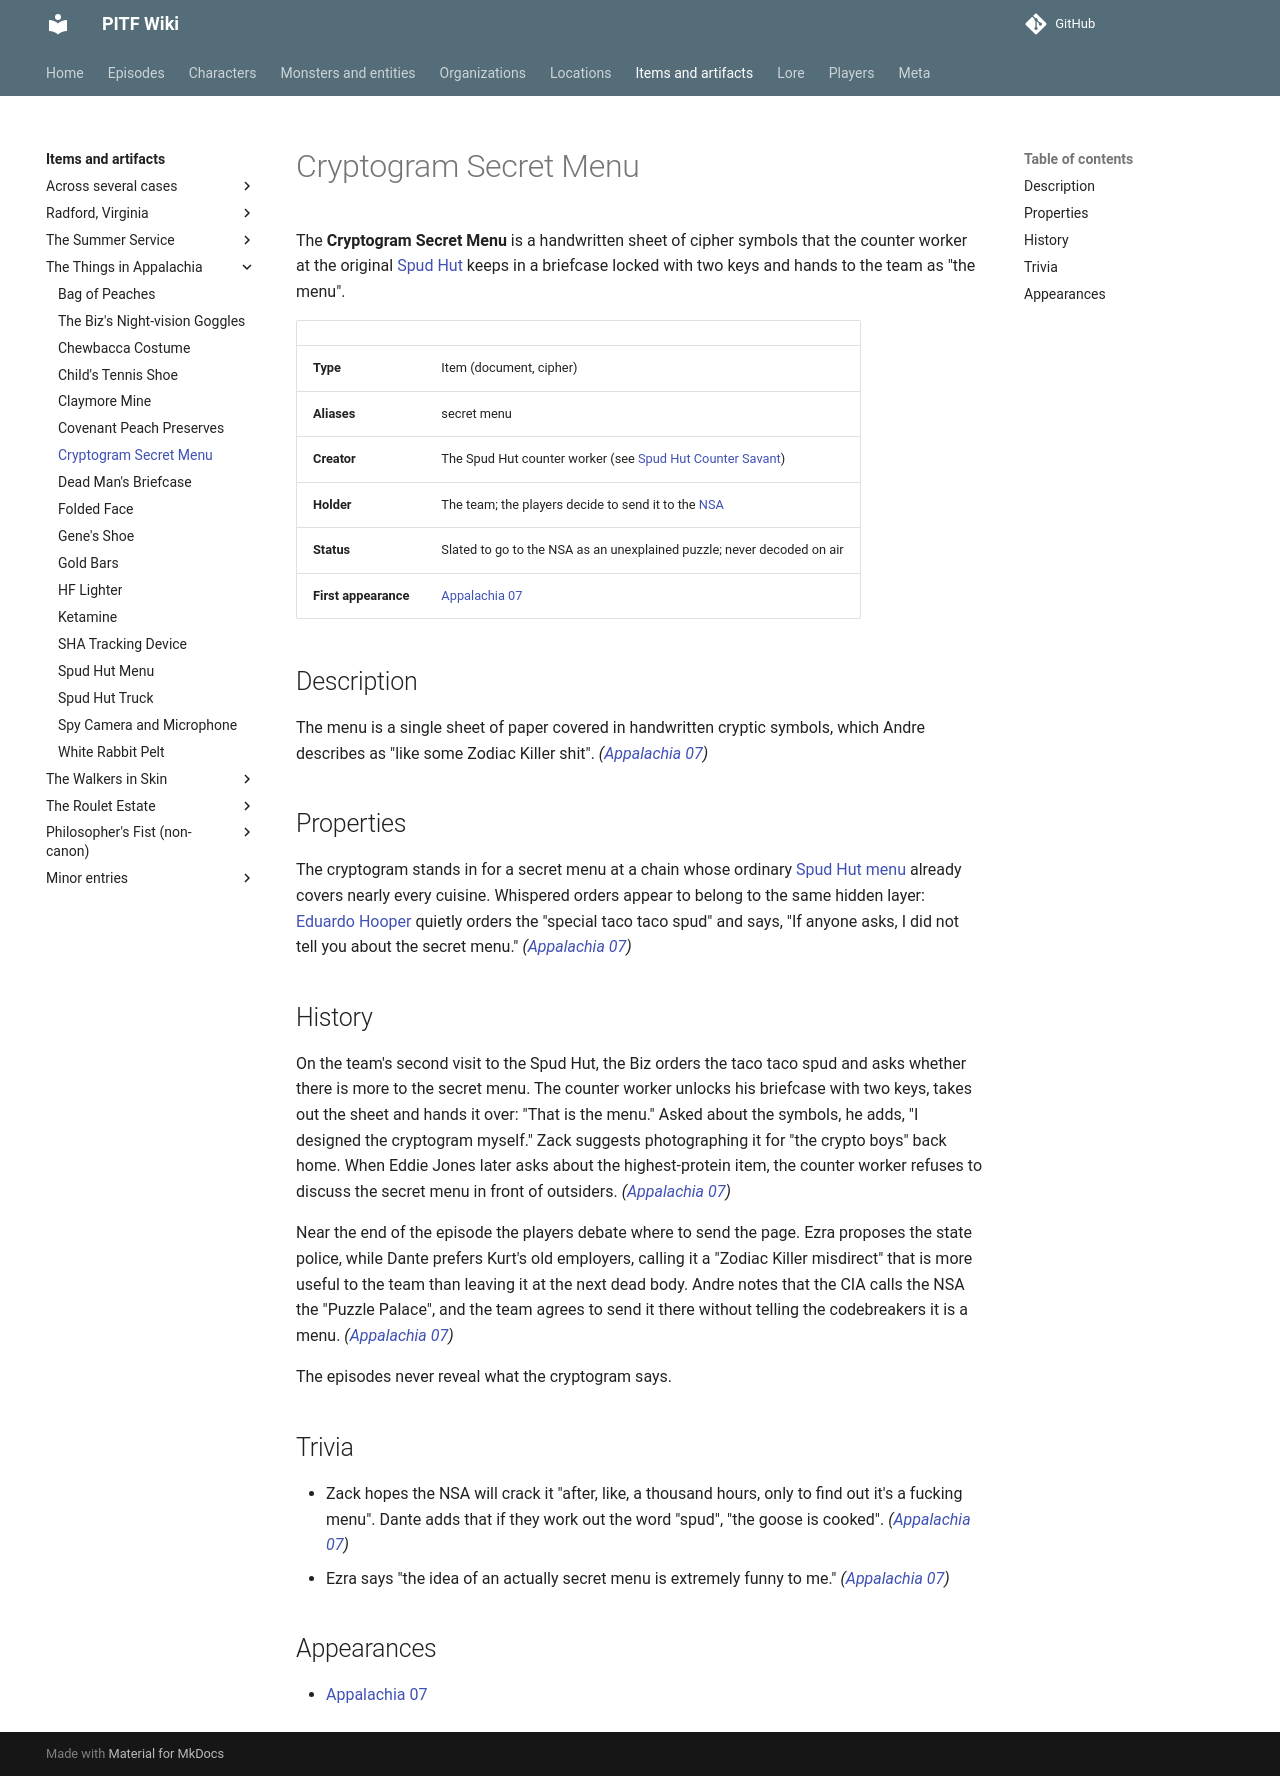

repository: AndreTInfante/pitf-wiki · page: items/cryptogram-secret-menu/index.html · generator: mkdocs

# Cryptogram Secret Menu

The **Cryptogram Secret Menu** is a handwritten sheet of cipher symbols that the counter worker at the original [Spud Hut](../locations/original-spud-hut.md) keeps in a briefcase locked with two keys and hands to the team as "the menu".

| | |
|---|---|
| **Type** | Item (document, cipher) |
| **Aliases** | secret menu |
| **Creator** | The Spud Hut counter worker (see [Spud Hut Counter Savant](../characters/spud-hut-savant.md)) |
| **Holder** | The team; the players decide to send it to the [NSA](../organizations/nsa.md) |
| **Status** | Slated to go to the NSA as an unexplained puzzle; never decoded on air |
| **First appearance** | [Appalachia 07](../episodes/things-in-appalachia/07.md) |

## Description

The menu is a single sheet of paper covered in handwritten cryptic symbols, which Andre describes as "like some Zodiac Killer shit". *([Appalachia 07](../episodes/things-in-appalachia/07.md))*

## Properties

The cryptogram stands in for a secret menu at a chain whose ordinary [Spud Hut menu](spud-hut-menu.md) already covers nearly every cuisine. Whispered orders appear to belong to the same hidden layer: [Eduardo Hooper](../characters/eduardo-hooper.md) quietly orders the "special taco taco spud" and says, "If anyone asks, I did not tell you about the secret menu." *([Appalachia 07](../episodes/things-in-appalachia/07.md))*

## History

On the team's second visit to the Spud Hut, the Biz orders the taco taco spud and asks whether there is more to the secret menu. The counter worker unlocks his briefcase with two keys, takes out the sheet and hands it over: "That is the menu." Asked about the symbols, he adds, "I designed the cryptogram myself." Zack suggests photographing it for "the crypto boys" back home. When Eddie Jones later asks about the highest-protein item, the counter worker refuses to discuss the secret menu in front of outsiders. *([Appalachia 07](../episodes/things-in-appalachia/07.md))*

Near the end of the episode the players debate where to send the page. Ezra proposes the state police, while Dante prefers Kurt's old employers, calling it a "Zodiac Killer misdirect" that is more useful to the team than leaving it at the next dead body. Andre notes that the CIA calls the NSA the "Puzzle Palace", and the team agrees to send it there without telling the codebreakers it is a menu. *([Appalachia 07](../episodes/things-in-appalachia/07.md))*

The episodes never reveal what the cryptogram says.

## Trivia

- Zack hopes the NSA will crack it "after, like, a thousand hours, only to find out it's a fucking menu". Dante adds that if they work out the word "spud", "the goose is cooked". *([Appalachia 07](../episodes/things-in-appalachia/07.md))*
- Ezra says "the idea of an actually secret menu is extremely funny to me." *([Appalachia 07](../episodes/things-in-appalachia/07.md))*

## Appearances

- [Appalachia 07](../episodes/things-in-appalachia/07.md)
